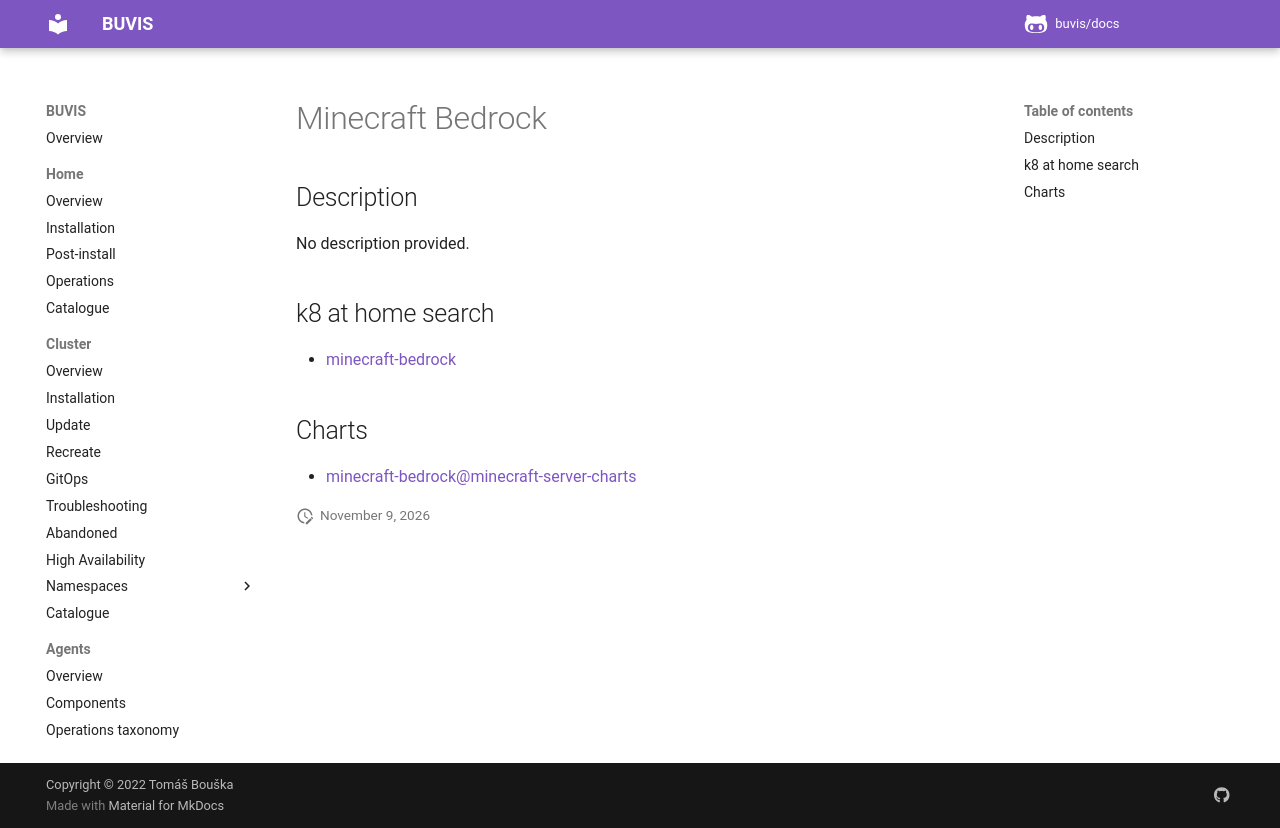

repository: buvis/docs · page: cluster/catalogue/minecraft-bedrock/index.html · generator: mkdocs

# Minecraft Bedrock

## Description

No description provided.

## k8 at home search

- [minecraft-bedrock](https://nanne.dev/k8s-at-home-search/#/minecraft-bedrock)

## Charts

- [minecraft-bedrock@minecraft-server-charts](https://itzg.github.io/minecraft-server-charts/)
